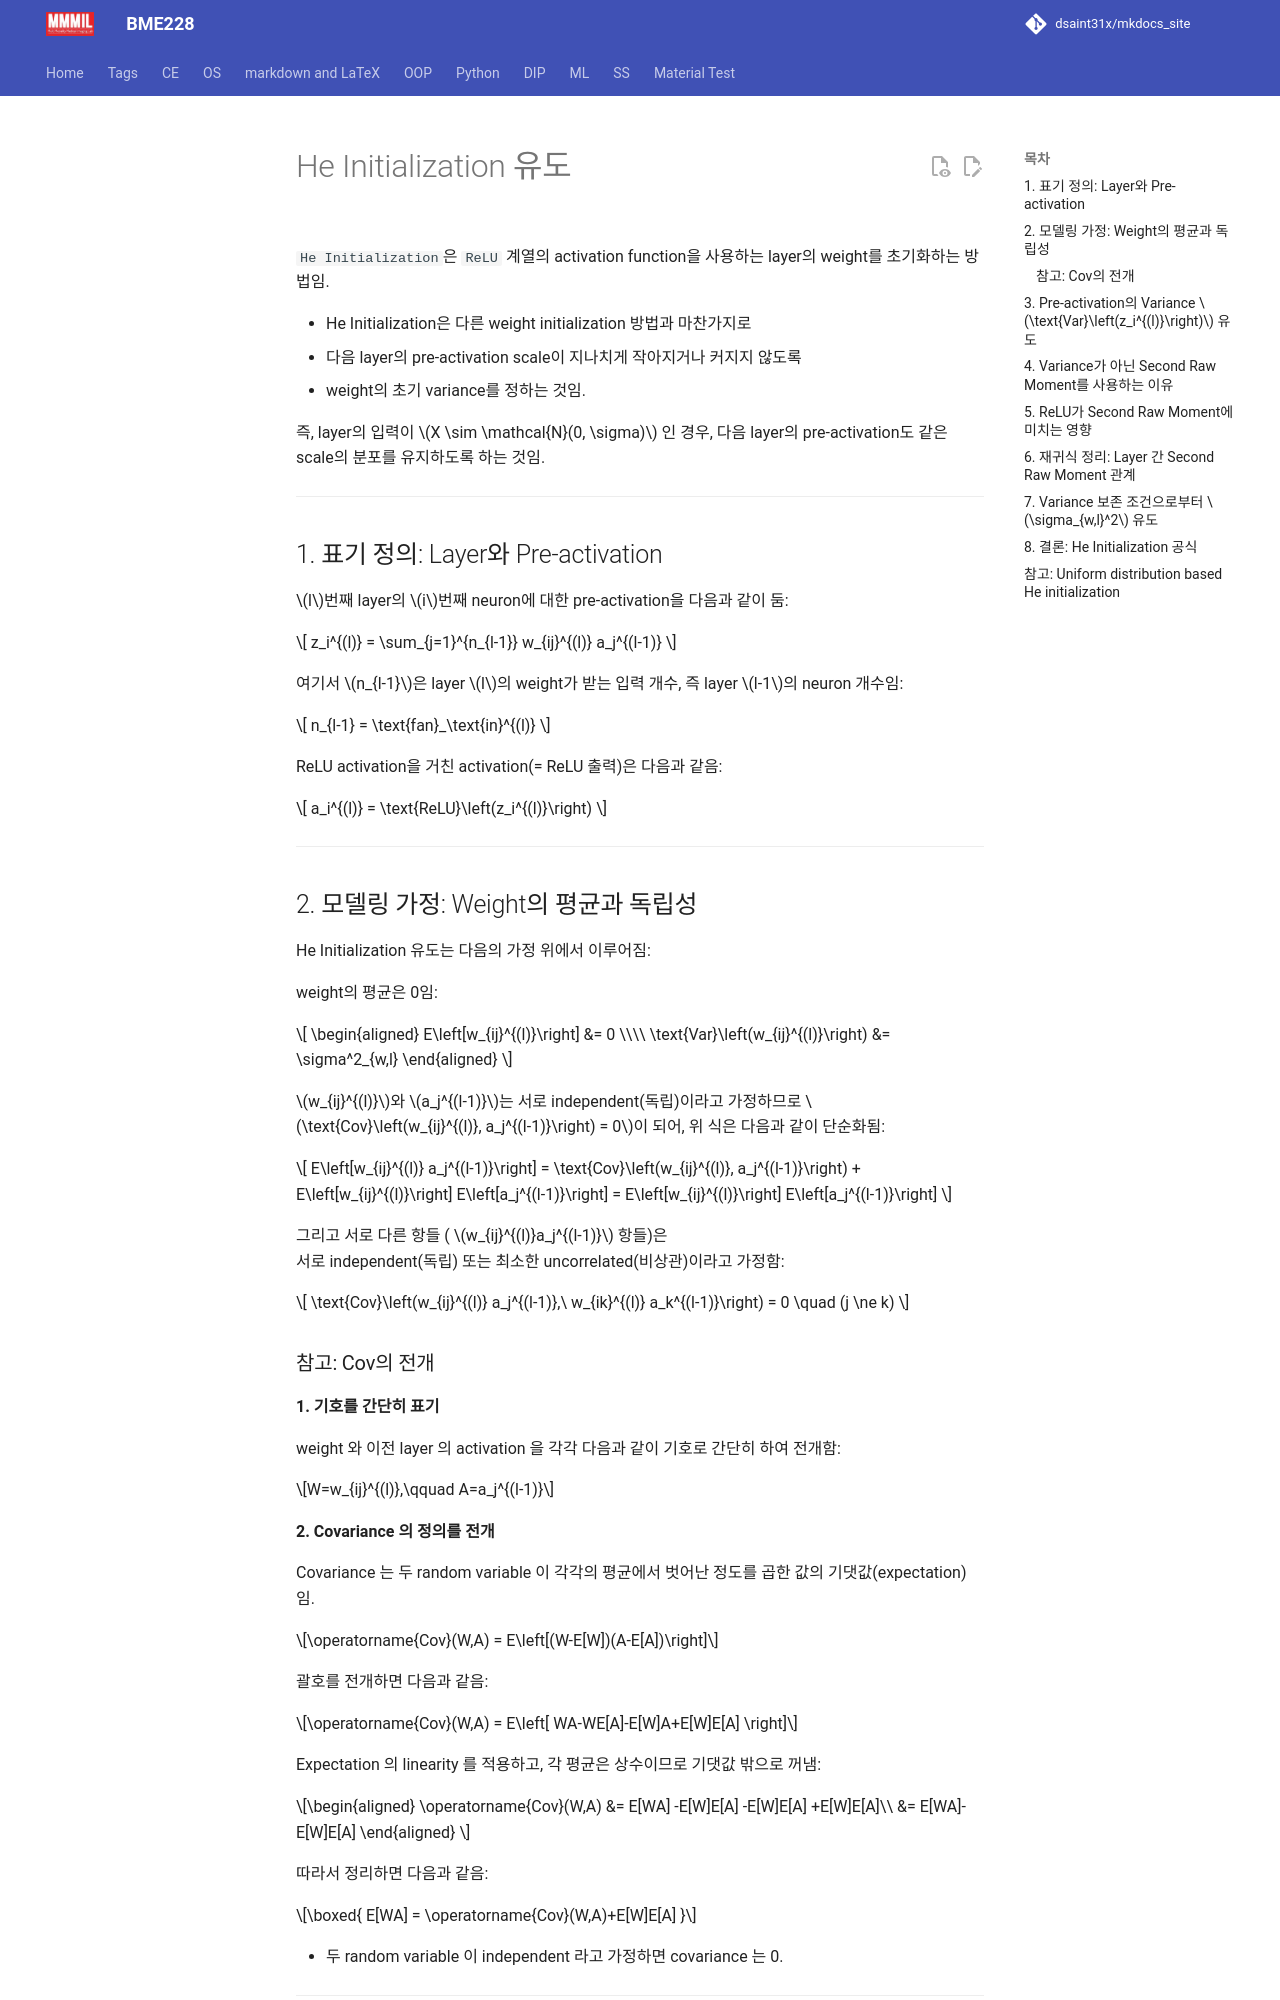

repository: dsaint31x/mkdocs_site · page: ML/ch09/dl_he_init/index.html · generator: mkdocs

# He Initialization 유도

![](./img/he_init_var.png){style="display: block; margin: 0 auto; width: 260px"}

`He Initialization`은 `ReLU` 계열의 activation function을 사용하는 layer의 weight를 초기화하는 방법임.

* He Initialization은 다른 weight initialization 방법과 마찬가지로
* 다음 layer의 pre-activation scale이 지나치게 작아지거나 커지지 않도록
* weight의 초기 variance를 정하는 것임.

즉, layer의 입력이 $X \sim \mathcal{N}(0, \sigma)$ 인 경우,
다음 layer의 pre-activation도 같은 scale의 분포를 유지하도록 하는 것임.

---

## 1. 표기 정의: Layer와 Pre-activation

$l$번째 layer의 $i$번째 neuron에 대한 pre-activation을 다음과 같이 둠:

$$
z_i^{(l)} = \sum_{j=1}^{n_{l-1}} w_{ij}^{(l)} a_j^{(l-1)}
$$

여기서 $n_{l-1}$은 layer $l$의 weight가 받는 입력 개수, 즉 layer $l-1$의 neuron 개수임:

$$
n_{l-1} = \text{fan}_\text{in}^{(l)}
$$

ReLU activation을 거친 activation(= ReLU 출력)은 다음과 같음:

$$
a_i^{(l)} = \text{ReLU}\left(z_i^{(l)}\right)
$$

---

## 2. 모델링 가정: Weight의 평균과 독립성

He Initialization 유도는 다음의 가정 위에서 이루어짐:

weight의 평균은 0임:

$$
\begin{aligned}
E\left[w_{ij}^{(l)}\right] &= 0 \\\\
\text{Var}\left(w_{ij}^{(l)}\right) &= \sigma^2_{w,l}
\end{aligned}
$$

$w_{ij}^{(l)}$와 $a_j^{(l-1)}$는 서로 independent(독립)이라고 가정하므로 $\text{Cov}\left(w_{ij}^{(l)}, a_j^{(l-1)}\right) = 0$이 되어, 위 식은 다음과 같이 단순화됨:

$$
E\left[w_{ij}^{(l)} a_j^{(l-1)}\right] = \text{Cov}\left(w_{ij}^{(l)}, a_j^{(l-1)}\right) + E\left[w_{ij}^{(l)}\right] E\left[a_j^{(l-1)}\right] = E\left[w_{ij}^{(l)}\right] E\left[a_j^{(l-1)}\right]
$$

그리고 서로 다른 항들 ( $w_{ij}^{(l)}a_j^{(l-1)}$ 항들)은  
서로 independent(독립) 또는 최소한 uncorrelated(비상관)이라고 가정함:

$$
\text{Cov}\left(w_{ij}^{(l)} a_j^{(l-1)},\ w_{ik}^{(l)} a_k^{(l-1)}\right) = 0 \quad (j \ne k)
$$

### 참고: Cov의 전개

**1. 기호를 간단히 표기**

weight 와 이전 layer 의 activation 을 각각 다음과 같이 기호로 간단히 하여 전개함:

$$W=w_{ij}^{(l)},\qquad A=a_j^{(l-1)}$$

**2. Covariance 의 정의를 전개**

Covariance 는 두 random variable 이 각각의 평균에서 벗어난 정도를 곱한 값의 기댓값(expectation)임.

$$\operatorname{Cov}(W,A) = E\left[(W-E[W])(A-E[A])\right]$$

괄호를 전개하면 다음과 같음:

$$\operatorname{Cov}(W,A) = E\left[ WA-WE[A]-E[W]A+E[W]E[A] \right]$$

Expectation 의 linearity 를 적용하고, 각 평균은 상수이므로 기댓값 밖으로 꺼냄:

$$\begin{aligned}
\operatorname{Cov}(W,A)
&=
E[WA]
-E[W]E[A]
-E[W]E[A]
+E[W]E[A]\\
&=
E[WA]-E[W]E[A]
\end{aligned}
$$

따라서 정리하면 다음과 같음:

$$\boxed{
E[WA] = \operatorname{Cov}(W,A)+E[W]E[A] }$$

* 두 random variable 이 independent 라고 가정하면 covariance 는 0.

---
